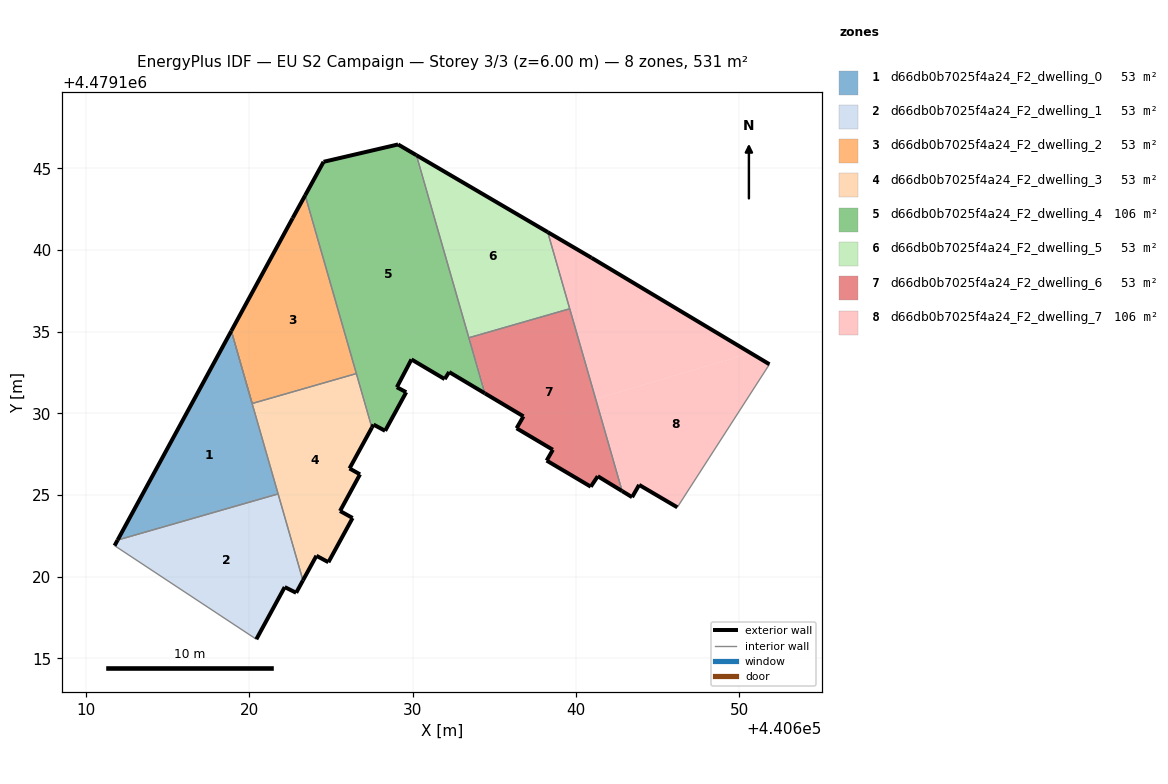
=== STOREY PLAN SPEC (per zone: floor XY polygon, exterior-wall plan segments, windows/doors) ===
zone 1: d66db0b7025f4a24_F2_dwelling_0  (53.0 m²)
  floor: (440621.76, 4479125.08) (440621.08, 4479127.47) (440618.85, 4479134.95) (440611.94, 4479122.24) (440619.48, 4479124.41)
  floor: (440621.77, 4479125.06) (440621.76, 4479125.08) (440619.48, 4479124.41)
  floor: (440620.18, 4479130.58) (440618.90, 4479135.04) (440618.85, 4479134.95) (440620.16, 4479130.57)
  floor: (440621.07, 4479127.50) (440620.18, 4479130.58) (440620.16, 4479130.57)
  exterior wall: (440611.94, 4479122.24) – (440618.90, 4479135.04)  [14.6 m]
  interior walls: 2
zone 2: d66db0b7025f4a24_F2_dwelling_1  (53.1 m²)
  floor: (440620.43, 4479116.17) (440622.17, 4479119.36) (440622.87, 4479119.01) (440623.29, 4479119.77) (440621.77, 4479125.06) (440619.48, 4479124.41) (440611.90, 4479122.16) (440611.76, 4479121.90)
  floor: (440619.48, 4479124.41) (440611.94, 4479122.24) (440611.90, 4479122.16)
  exterior wall: (440611.76, 4479121.90) – (440611.94, 4479122.24)  [0.4 m]
  exterior wall: (440623.29, 4479119.77) – (440622.87, 4479119.01)  [0.9 m]
  exterior wall: (440622.87, 4479119.01) – (440622.17, 4479119.36)  [0.8 m]
  exterior wall: (440622.17, 4479119.36) – (440620.43, 4479116.17)  [3.6 m]
  interior walls: 3
zone 3: d66db0b7025f4a24_F2_dwelling_2  (53.0 m²)
  floor: (440626.55, 4479132.47) (440625.45, 4479136.27) (440623.38, 4479143.26) (440622.66, 4479141.95) (440618.90, 4479135.04) (440620.18, 4479130.60) (440622.44, 4479131.25)
  floor: (440625.45, 4479136.27) (440623.42, 4479143.34) (440623.38, 4479143.26)
  floor: (440626.56, 4479132.43) (440626.55, 4479132.47) (440622.44, 4479131.25)
  exterior wall: (440618.90, 4479135.04) – (440622.66, 4479141.95)  [7.9 m]
  exterior wall: (440622.66, 4479141.95) – (440623.42, 4479143.34)  [1.6 m]
  interior walls: 3
zone 4: d66db0b7025f4a24_F2_dwelling_3  (53.1 m²)
  floor: (440624.85, 4479120.88) (440626.33, 4479123.59) (440625.56, 4479124.02) (440626.78, 4479126.26) (440626.14, 4479126.62) (440627.51, 4479129.12) (440626.56, 4479132.43) (440622.44, 4479131.25) (440620.18, 4479130.58) (440621.07, 4479127.49) (440623.34, 4479119.86) (440624.11, 4479121.28)
  floor: (440621.78, 4479125.09) (440621.08, 4479127.46) (440621.76, 4479125.08)
  floor: (440622.44, 4479131.25) (440620.18, 4479130.60) (440619.22, 4479133.93) (440620.18, 4479130.58)
  floor: (440623.29, 4479119.77) (440623.34, 4479119.86) (440621.78, 4479125.09) (440621.76, 4479125.08)
  exterior wall: (440625.56, 4479124.02) – (440626.33, 4479123.59)  [0.9 m]
  exterior wall: (440626.33, 4479123.59) – (440624.85, 4479120.88)  [3.1 m]
  exterior wall: (440624.85, 4479120.88) – (440624.11, 4479121.28)  [0.8 m]
  exterior wall: (440624.11, 4479121.28) – (440623.29, 4479119.77)  [1.7 m]
  exterior wall: (440627.51, 4479129.12) – (440626.14, 4479126.62)  [2.9 m]
  exterior wall: (440626.14, 4479126.62) – (440626.78, 4479126.26)  [0.7 m]
  exterior wall: (440626.78, 4479126.26) – (440625.56, 4479124.02)  [2.6 m]
  interior walls: 5
zone 5: d66db0b7025f4a24_F2_dwelling_4  (106.1 m²)
  floor: (440634.42, 4479131.22) (440632.32, 4479138.55) (440630.15, 4479145.85) (440629.11, 4479146.46) (440624.55, 4479145.40) (440623.42, 4479143.34) (440625.46, 4479136.25) (440627.55, 4479129.21) (440627.61, 4479129.31) (440628.32, 4479128.93) (440629.61, 4479131.29) (440629.04, 4479131.60) (440629.93, 4479133.30) (440631.97, 4479132.09) (440632.24, 4479132.53)
  floor: (440626.58, 4479132.48) (440625.46, 4479136.25) (440626.55, 4479132.47)
  floor: (440632.31, 4479138.56) (440630.23, 4479145.80) (440630.15, 4479145.85)
  floor: (440627.51, 4479129.12) (440627.55, 4479129.21) (440626.58, 4479132.48) (440626.55, 4479132.47)
  exterior wall: (440634.42, 4479131.22) – (440632.24, 4479132.53)  [2.5 m]
  exterior wall: (440632.24, 4479132.53) – (440631.97, 4479132.09)  [0.5 m]
  exterior wall: (440631.97, 4479132.09) – (440629.93, 4479133.30)  [2.4 m]
  exterior wall: (440629.93, 4479133.30) – (440629.04, 4479131.60)  [1.9 m]
  exterior wall: (440629.04, 4479131.60) – (440629.61, 4479131.29)  [0.7 m]
  exterior wall: (440629.61, 4479131.29) – (440628.32, 4479128.93)  [2.7 m]
  exterior wall: (440628.32, 4479128.93) – (440627.61, 4479129.31)  [0.8 m]
  exterior wall: (440627.61, 4479129.31) – (440627.51, 4479129.12)  [0.2 m]
  exterior wall: (440623.42, 4479143.34) – (440624.55, 4479145.40)  [2.3 m]
  exterior wall: (440624.55, 4479145.40) – (440629.11, 4479146.46)  [4.7 m]
  exterior wall: (440629.11, 4479146.46) – (440630.23, 4479145.80)  [1.3 m]
  interior walls: 4
zone 6: d66db0b7025f4a24_F2_dwelling_5  (53.1 m²)
  floor: (440639.59, 4479136.41) (440638.18, 4479141.14) (440630.23, 4479145.80) (440632.32, 4479138.54) (440633.48, 4479134.63) (440637.75, 4479135.86)
  floor: (440639.62, 4479136.40) (440638.27, 4479141.09) (440638.18, 4479141.14) (440639.59, 4479136.39)
  floor: (440633.48, 4479134.63) (440632.32, 4479138.53) (440633.45, 4479134.62)
  floor: (440639.59, 4479136.39) (440639.59, 4479136.41) (440637.75, 4479135.86)
  exterior wall: (440630.23, 4479145.80) – (440638.27, 4479141.09)  [9.3 m]
  interior walls: 3
zone 7: d66db0b7025f4a24_F2_dwelling_6  (53.1 m²)
  floor: (440642.83, 4479125.24) (440640.53, 4479133.25) (440639.59, 4479136.39) (440637.75, 4479135.86) (440633.49, 4479134.60) (440634.51, 4479131.17) (440636.79, 4479129.81) (440636.37, 4479129.08) (440638.59, 4479127.77) (440638.21, 4479127.11) (440640.91, 4479125.51) (440641.34, 4479126.15)
  floor: (440637.75, 4479135.86) (440633.48, 4479134.63) (440633.49, 4479134.60)
  floor: (440640.53, 4479133.25) (440639.62, 4479136.40) (440639.59, 4479136.39)
  floor: (440634.51, 4479131.17) (440633.48, 4479134.63) (440633.45, 4479134.62) (440634.42, 4479131.22)
  exterior wall: (440640.91, 4479125.51) – (440638.21, 4479127.11)  [3.1 m]
  exterior wall: (440638.21, 4479127.11) – (440638.59, 4479127.77)  [0.8 m]
  exterior wall: (440638.59, 4479127.77) – (440636.37, 4479129.08)  [2.6 m]
  exterior wall: (440636.37, 4479129.08) – (440636.79, 4479129.81)  [0.8 m]
  exterior wall: (440636.79, 4479129.81) – (440634.42, 4479131.22)  [2.8 m]
  exterior wall: (440642.83, 4479125.24) – (440641.34, 4479126.15)  [1.7 m]
  exterior wall: (440641.34, 4479126.15) – (440640.91, 4479125.51)  [0.8 m]
  interior walls: 3
zone 8: d66db0b7025f4a24_F2_dwelling_7  (106.1 m²)
  floor: (440650.70, 4479133.69) (440640.96, 4479139.52) (440638.27, 4479141.09) (440640.54, 4479133.19) (440641.23, 4479130.88)
  floor: (440646.21, 4479124.24) (440651.85, 4479133.00) (440650.70, 4479133.69) (440641.23, 4479130.88) (440642.92, 4479125.18) (440643.44, 4479124.87) (440643.87, 4479125.62)
  floor: (440642.92, 4479125.18) (440640.54, 4479133.19) (440642.83, 4479125.24)
  exterior wall: (440643.87, 4479125.62) – (440643.44, 4479124.87)  [0.9 m]
  exterior wall: (440643.44, 4479124.87) – (440642.83, 4479125.24)  [0.7 m]
  exterior wall: (440638.27, 4479141.09) – (440640.96, 4479139.52)  [3.1 m]
  exterior wall: (440640.96, 4479139.52) – (440651.85, 4479133.00)  [12.7 m]
  exterior wall: (440646.21, 4479124.24) – (440643.87, 4479125.62)  [2.7 m]
  interior walls: 3

=== DERIVED (storey summary) ===
Building: EU S2 Campaign
Storey: 3 of 3  (floor level z = 6.00 m)
Storey gross floor area: 530.5 m²
Zones on this storey: 8
  - d66db0b7025f4a24_F2_dwelling_0: floor 53.0 m²; exterior wall 14.6 m (43.7 m²); WWR 0.0%
  - d66db0b7025f4a24_F2_dwelling_1: floor 53.1 m²; exterior wall 5.7 m (17.0 m²); WWR 0.0%
  - d66db0b7025f4a24_F2_dwelling_2: floor 53.0 m²; exterior wall 9.5 m (28.4 m²); WWR 0.0%
  - d66db0b7025f4a24_F2_dwelling_3: floor 53.1 m²; exterior wall 12.7 m (38.0 m²); WWR 0.0%
  - d66db0b7025f4a24_F2_dwelling_4: floor 106.1 m²; exterior wall 20.0 m (60.1 m²); WWR 0.0%
  - d66db0b7025f4a24_F2_dwelling_5: floor 53.1 m²; exterior wall 9.3 m (28.0 m²); WWR 0.0%
  - d66db0b7025f4a24_F2_dwelling_6: floor 53.1 m²; exterior wall 12.6 m (37.8 m²); WWR 0.0%
  - d66db0b7025f4a24_F2_dwelling_7: floor 106.1 m²; exterior wall 20.1 m (60.3 m²); WWR 0.0%
Zone adjacency (shared interzone walls):
  - d66db0b7025f4a24_F2_dwelling_0 ↔ d66db0b7025f4a24_F2_dwelling_1
  - d66db0b7025f4a24_F2_dwelling_0 ↔ d66db0b7025f4a24_F2_dwelling_3
  - d66db0b7025f4a24_F2_dwelling_1 ↔ d66db0b7025f4a24_F2_dwelling_3
  - d66db0b7025f4a24_F2_dwelling_2 ↔ d66db0b7025f4a24_F2_dwelling_3
  - d66db0b7025f4a24_F2_dwelling_2 ↔ d66db0b7025f4a24_F2_dwelling_4
  - d66db0b7025f4a24_F2_dwelling_3 ↔ d66db0b7025f4a24_F2_dwelling_4
  - d66db0b7025f4a24_F2_dwelling_4 ↔ d66db0b7025f4a24_F2_dwelling_5
  - d66db0b7025f4a24_F2_dwelling_4 ↔ d66db0b7025f4a24_F2_dwelling_6
  - d66db0b7025f4a24_F2_dwelling_5 ↔ d66db0b7025f4a24_F2_dwelling_6
  - d66db0b7025f4a24_F2_dwelling_5 ↔ d66db0b7025f4a24_F2_dwelling_7
  - d66db0b7025f4a24_F2_dwelling_6 ↔ d66db0b7025f4a24_F2_dwelling_7